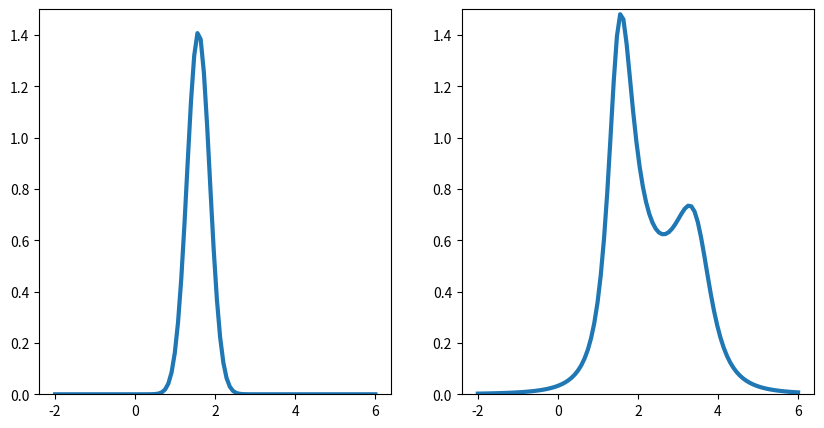

This figure's Python source:
"""在未知传感器精度的前提下，进行传感器融合"""
import numpy as np
import matplotlib.pyplot as plt
from scipy import stats
plt.rcParams["figure.figsize"]=(10, 5)
# 观察到的样本
xs = np.array([1.1,1.9])
ys = np.array([2.9,4.1])
nx = xs.size
ny = ys.size
x_bar = np.mean(xs)
y_bar = np.mean(ys)
s_x = np.var(xs - x_bar)
s_y = np.var(ys - y_bar)

# 极大似然
lam_x = 1/s_x
lam_y = 1/s_y
post_prec = nx * lam_x + ny * lam_y
theta = (x_bar*nx*lam_x + y_bar*ny*lam_y)/post_prec
post_var = 1/post_prec

for iter in range(10):
    lam_x = nx/np.sum((xs-theta)**2)
    lam_y = ny/np.sum((ys-theta)**2)
    theta = (x_bar*lam_x*nx + y_bar*lam_y*ny)/(nx*lam_x + ny*lam_y)
post_var = 1/(nx*lam_x+ny*lam_y)

grid_theta = np.linspace(-2,6,100)
prob_theta = stats.norm.pdf(grid_theta, loc=theta, scale=post_var**0.5)

ax1 = plt.subplot(121)
ax1.plot(grid_theta, prob_theta, linewidth=3)
ax1.set_ylim([0,1.5])

# 贝叶斯方法
fx = (x_bar - grid_theta)**2 + s_x
fy = (y_bar - grid_theta)**2 + s_y
post = (1/fx)*(1/fy)
ax2 = plt.subplot(122)
ax2.plot(grid_theta, post, linewidth=3)
ax2.set_ylim([0,1.5])

plt.show()

